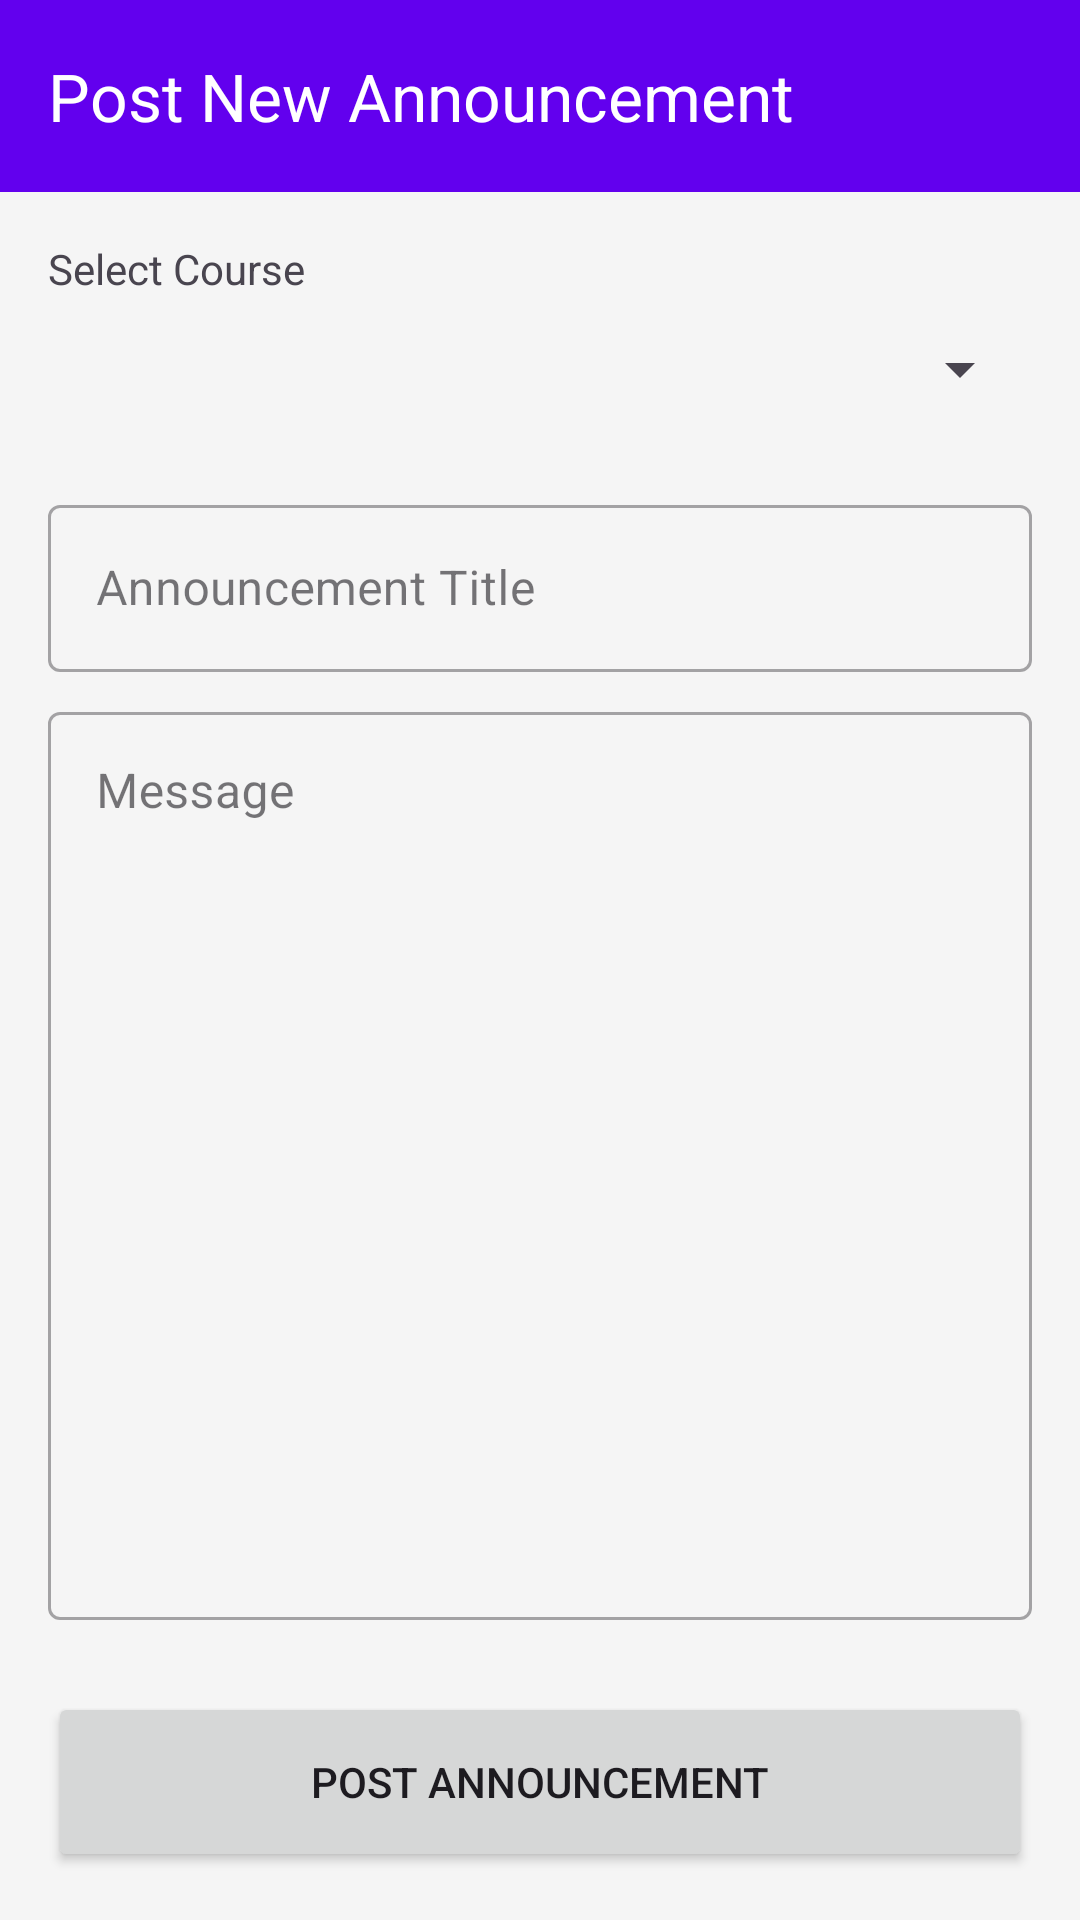

Android layout source for this screen:
<!-- AndroidManifest.xml: application theme Theme.StudentH -->
<!-- res/layout/activity_post_announcement.xml -->
<?xml version="1.0" encoding="utf-8"?>
<LinearLayout xmlns:android="http://schemas.android.com/apk/res/android"
    xmlns:app="http://schemas.android.com/apk/res-auto"
    xmlns:tools="http://schemas.android.com/tools"
    android:layout_width="match_parent"
    android:layout_height="match_parent"
    android:orientation="vertical"
    android:background="@color/light_gray_background"
    tools:context=".PostAnnouncementActivity">

    <com.google.android.material.appbar.AppBarLayout
        android:layout_width="match_parent"
        android:layout_height="wrap_content">

        <com.google.android.material.appbar.MaterialToolbar
            android:id="@+id/toolbar"
            android:layout_width="match_parent"
            android:layout_height="?attr/actionBarSize"
            app:title="Post New Announcement"
            style="@style/Toolbar.Style"/>

    </com.google.android.material.appbar.AppBarLayout>

    <LinearLayout
        android:layout_width="match_parent"
        android:layout_height="match_parent"
        android:orientation="vertical"
        android:padding="16dp">

        <TextView
            android:layout_width="wrap_content"
            android:layout_height="wrap_content"
            android:text="Select Course"/>
        <Spinner
            android:id="@+id/course_spinner"
            android:layout_width="match_parent"
            android:layout_height="48dp"/>

        <com.google.android.material.textfield.TextInputLayout
            android:layout_width="match_parent"
            android:layout_height="wrap_content"
            android:layout_marginTop="16dp"
            android:hint="Announcement Title"
            style="@style/Widget.MaterialComponents.TextInputLayout.OutlinedBox">

            <com.google.android.material.textfield.TextInputEditText
                android:id="@+id/announcement_title_edittext"
                android:layout_width="match_parent"
                android:layout_height="wrap_content" />
        </com.google.android.material.textfield.TextInputLayout>

        <com.google.android.material.textfield.TextInputLayout
            android:layout_width="match_parent"
            android:layout_height="0dp"
            android:layout_weight="1"
            android:layout_marginTop="8dp"
            android:hint="Message"
            style="@style/Widget.MaterialComponents.TextInputLayout.OutlinedBox">

            <com.google.android.material.textfield.TextInputEditText
                android:id="@+id/announcement_message_edittext"
                android:layout_width="match_parent"
                android:layout_height="match_parent"
                android:gravity="top"/>
        </com.google.android.material.textfield.TextInputLayout>

        <Button
            android:id="@+id/post_button"
            android:layout_width="match_parent"
            android:layout_height="60dp"
            android:layout_marginTop="24dp"
            android:text="Post Announcement"/>

    </LinearLayout>

</LinearLayout>
<!-- resources referenced by this layout -->
<resources>
  <color name="light_gray_background">#F5F5F5</color>
  <style name="Toolbar.Style" parent="Widget.Material3.Toolbar.Surface">
          <item name="android:background">@color/colorPrimary</item>
          <item name="titleTextColor">@color/white</item>
          <item name="navigationIcon">@drawable/ic_arrow_back</item>
          <item name="android:theme">@style/ThemeOverlay.AppCompat.Dark.ActionBar</item>
      </style>
  <style name="Theme.StudentH" parent="Theme.Material3.Light.NoActionBar">
          <item name="colorPrimary">@color/colorPrimary</item>
          <item name="colorPrimaryVariant">@color/colorPrimaryVariant</item>
          <item name="colorOnPrimary">@color/white</item>
          <item name="colorSecondary">@color/colorSecondary</item>
          <item name="colorSecondaryVariant">@color/colorSecondaryVariant</item>
          <item name="colorOnSecondary">@color/black</item>
          <item name="android:statusBarColor">?attr/colorPrimaryVariant</item>
      </style>
  <color name="colorPrimary">#6200EE</color>
  <color name="white">#FFFFFF</color>
  <color name="colorPrimaryVariant">#3700B3</color>
  <color name="colorSecondary">#03DAC6</color>
  <color name="colorSecondaryVariant">#018786</color>
  <color name="black">#000000</color>
</resources>
